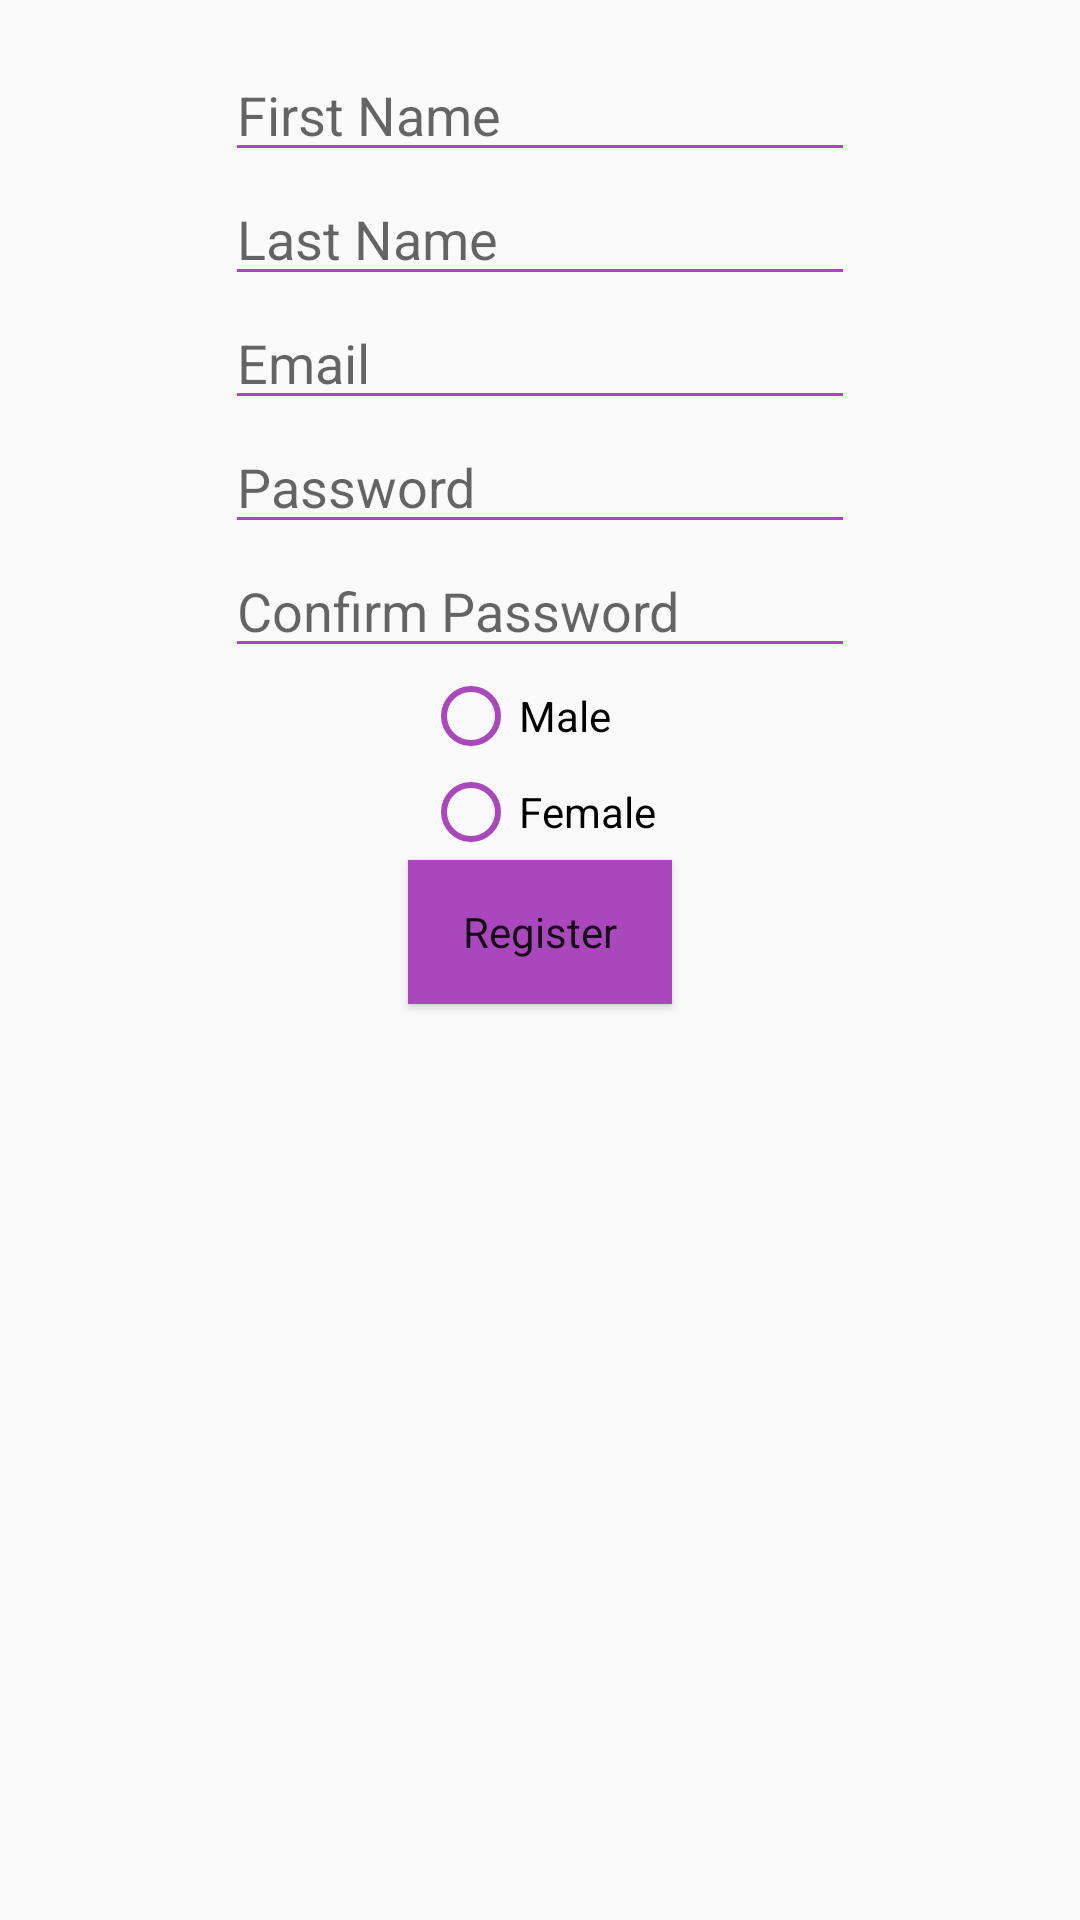

Write the Android layout XML for this screen, with the resource values it uses.
<!-- AndroidManifest.xml: application theme MyMaterialTheme -->
<!-- res/layout/activity_register.xml -->
<?xml version="1.0" encoding="utf-8"?>
<RelativeLayout xmlns:android="http://schemas.android.com/apk/res/android"
    xmlns:tools="http://schemas.android.com/tools"
    android:layout_width="match_parent"
    android:layout_height="match_parent"
    android:paddingBottom="@dimen/activity_vertical_margin"
    android:paddingLeft="@dimen/activity_horizontal_margin"
    android:paddingRight="@dimen/activity_horizontal_margin"
    android:paddingTop="@dimen/activity_vertical_margin"
    tools:context=".activity.RegisterActivity">

    <EditText
        android:backgroundTint="@color/colorPurple"
        android:layout_width="wrap_content"
        android:layout_height="wrap_content"
        android:inputType="textPersonName"
        android:hint="@string/first_name_holder"
        android:ems="10"
        android:id="@+id/first_name"
        android:layout_alignParentTop="true"
        android:layout_centerHorizontal="true" />

    <EditText
        android:backgroundTint="@color/colorPurple"
        android:layout_width="wrap_content"
        android:layout_height="wrap_content"
        android:inputType="textPersonName"
        android:hint="@string/last_name_holder"
        android:ems="10"
        android:id="@+id/last_name"
        android:layout_below="@+id/first_name"
        android:layout_centerHorizontal="true" />

    <EditText
        android:backgroundTint="@color/colorPurple"
        android:layout_width="wrap_content"
        android:layout_height="wrap_content"
        android:inputType="textEmailAddress"
        android:hint="@string/email_holder"
        android:ems="10"
        android:id="@+id/getEmail"
        android:layout_below="@+id/last_name"
        android:layout_centerHorizontal="true" />

    <EditText
        android:backgroundTint="@color/colorPurple"
        android:layout_width="wrap_content"
        android:layout_height="wrap_content"
        android:inputType="textPassword"
        android:hint="@string/password_holder"
        android:ems="10"
        android:id="@+id/password1"
        android:layout_below="@+id/getEmail"
        android:layout_centerHorizontal="true" />

    <EditText
        android:backgroundTint="@color/colorPurple"
        android:layout_width="wrap_content"
        android:layout_height="wrap_content"
        android:inputType="textPassword"
        android:hint="@string/confirm_password_holder"
        android:ems="10"
        android:id="@+id/password2"
        android:layout_below="@+id/password1"
        android:layout_centerHorizontal="true" />

    <RadioGroup
        android:layout_width="wrap_content"
        android:layout_height="wrap_content"
        android:id="@+id/gender"
        android:layout_below="@+id/password2"
        android:layout_centerHorizontal="true">

        <RadioButton
            android:buttonTint="@color/colorPurple"
            android:layout_width="wrap_content"
            android:layout_height="wrap_content"
            android:text="@string/male"
            android:id="@+id/radioButton"
            android:layout_below="@+id/password2"
            android:layout_alignParentStart="true" />

        <RadioButton
            android:buttonTint="@color/colorPurple"
            android:layout_width="wrap_content"
            android:layout_height="wrap_content"
            android:text="@string/female"
            android:id="@+id/radioButton2"
            android:layout_above="@+id/register_user"
            android:layout_alignParentEnd="true" />
    </RadioGroup>

    <Button
        style="@style/AppTheme"
        android:background="@color/colorPurple"
        android:layout_width="wrap_content"
        android:layout_height="wrap_content"
        android:text="@string/register"
        android:id="@+id/register_user"
        android:layout_below="@+id/gender"
        android:layout_centerHorizontal="true" />
</RelativeLayout>
<!-- resources referenced by this layout -->
<resources>
  <color name="colorPurple">#AB47BC</color>
  <dimen name="activity_horizontal_margin">16dp</dimen>
  <dimen name="activity_vertical_margin">16dp</dimen>
  <string name="confirm_password_holder">Confirm Password</string>
  <string name="email_holder">Email</string>
  <string name="female">Female</string>
  <string name="first_name_holder">First Name</string>
  <string name="last_name_holder">Last Name</string>
  <string name="male">Male</string>
  <string name="password_holder">Password</string>
  <string name="register">Register</string>
  <style name="AppTheme" parent="Theme.AppCompat.Light">
          
          <item name="colorPrimary">@color/colorPurple</item>
          <item name="colorPrimaryDark">@color/colorPurple</item>
          <item name="colorAccent">@color/colorAccent</item>
      </style>
  <style name="MyMaterialTheme" parent="MyMaterialTheme.Base">
  
      </style>
  <color name="colorAccent">#c8e8ff</color>
  <style name="MyMaterialTheme.Base" parent="Theme.AppCompat.Light.DarkActionBar">
          <item name="windowNoTitle">true</item>
          <item name="windowActionBar">false</item>
          <item name="colorPrimary">@color/colorPrimary</item>
          <item name="colorPrimaryDark">@color/colorPrimaryDark</item>
          <item name="colorAccent">@color/colorAccent</item>
      </style>
  <color name="colorPrimary">#125688</color>
  <color name="colorPrimaryDark">#125688</color>
</resources>
